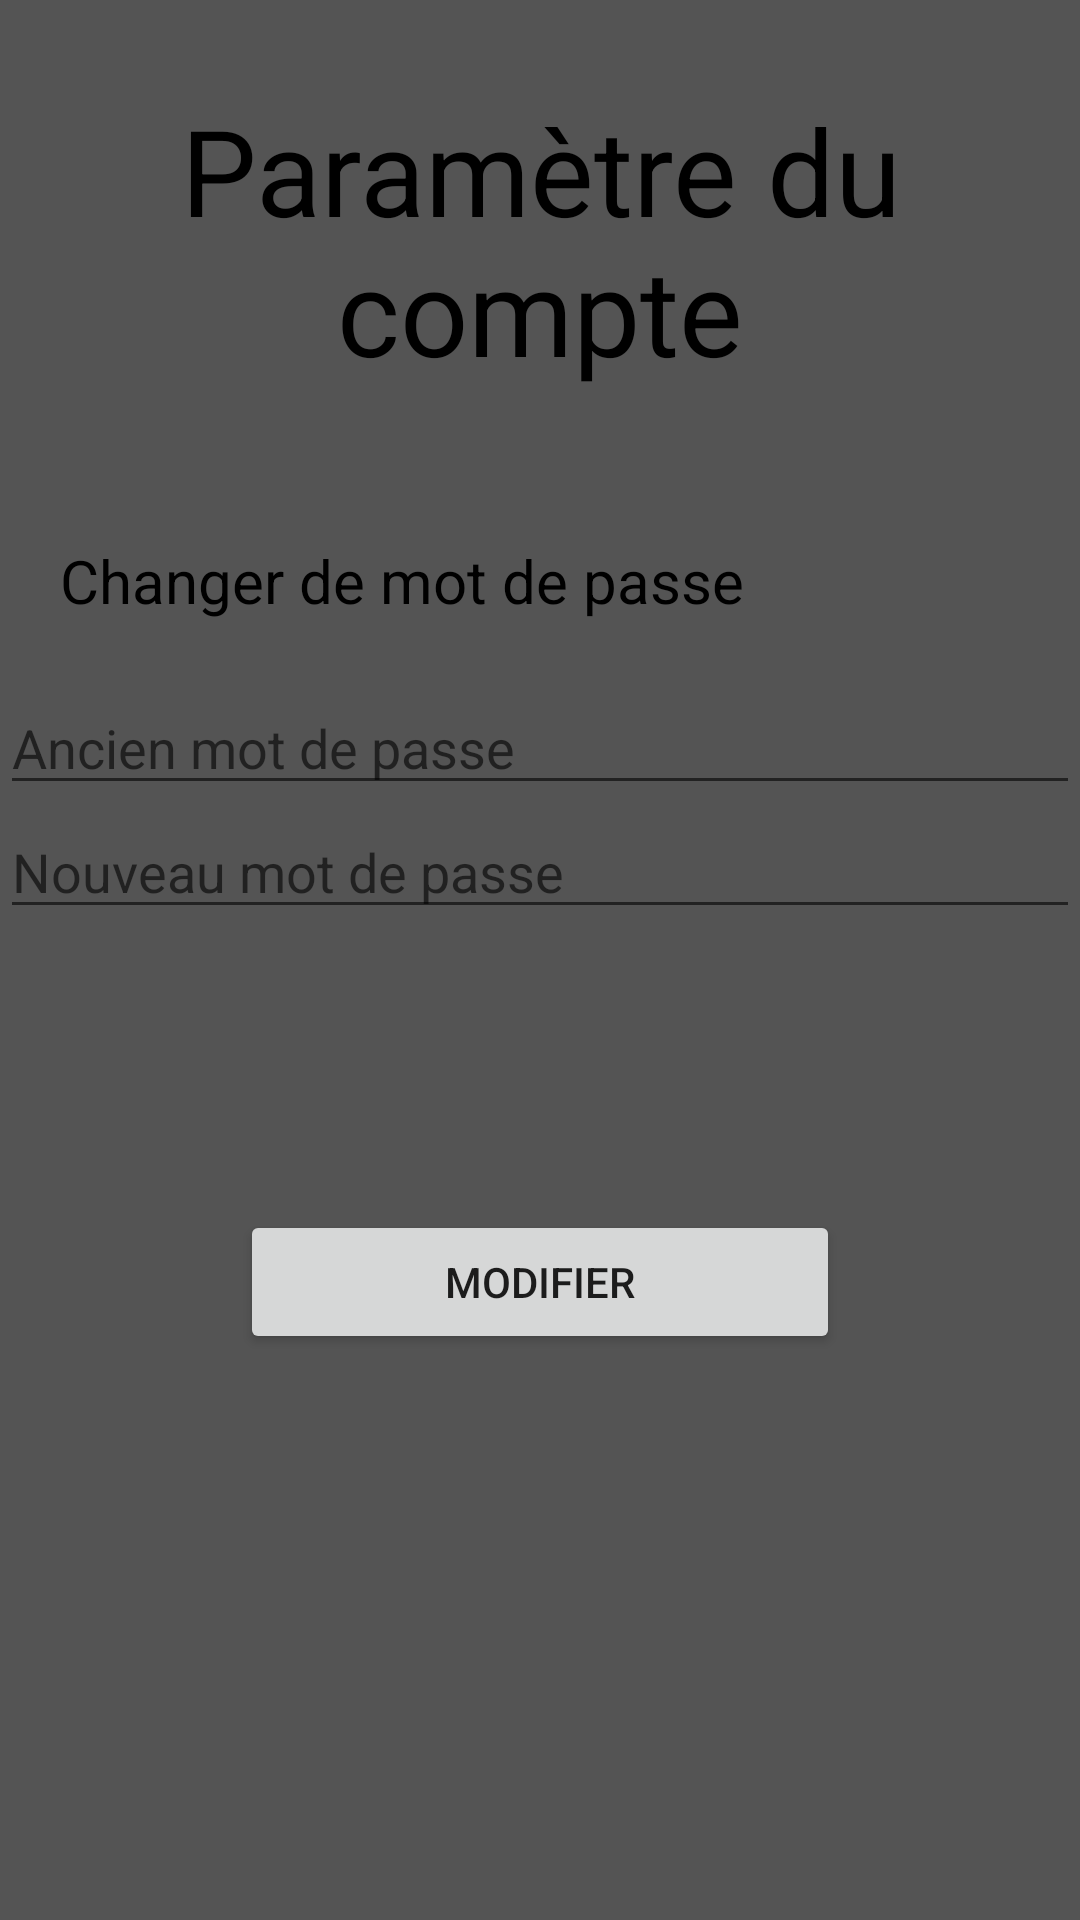

Android layout source for this screen:
<!-- AndroidManifest.xml: application theme AppTheme.NoActionBar -->
<!-- res/layout/activity_compte.xml -->
<?xml version="1.0" encoding="utf-8"?>
<androidx.coordinatorlayout.widget.CoordinatorLayout xmlns:android="http://schemas.android.com/apk/res/android"
    xmlns:app="http://schemas.android.com/apk/res-auto"
    xmlns:tools="http://schemas.android.com/tools"
    android:layout_width="match_parent"
    android:layout_height="match_parent"
    tools:context=".java.compte"
    android:background="@color/gris1">

    <com.google.android.material.appbar.AppBarLayout
        android:layout_width="match_parent"
        android:layout_height="wrap_content"
        android:theme="@style/AppTheme.NoActionBar.AppBarOverlay">


    </com.google.android.material.appbar.AppBarLayout>

    <LinearLayout xmlns:android="http://schemas.android.com/apk/res/android"
        android:orientation="vertical"
        android:layout_width="fill_parent"
        android:layout_height="fill_parent" >

        <TextView
            android:id="@+id/text2"
            android:textSize="40dp"
            android:layout_width="fill_parent"
            android:layout_height="wrap_content"
            android:gravity="center"
            android:layout_margin = "30dp"
            android:textColor="@color/noir"
            android:text="Paramètre du compte"></TextView>


        <TextView
            android:id="@+id/text3"
            android:textSize="20dp"
            android:layout_width="wrap_content"
            android:layout_height="wrap_content"
            android:layout_centerHorizontal="true"
            android:layout_margin = "20dp"
            android:textColor="@color/noir"
            android:text="Changer de mot de passe"></TextView>

        <EditText
            android:id="@+id/ancien_mot_de_passe"
            android:layout_height="wrap_content"
            android:layout_width="match_parent"
            android:hint="Ancien mot de passe"
            android:inputType="text"/>

        <EditText
            android:id="@+id/mot_de_passe"
            android:layout_height="wrap_content"
            android:layout_width="match_parent"
            android:hint="Nouveau mot de passe"
            android:inputType="text"/>

        <TextView
            android:id="@+id/commentaire"
            android:textSize="10dp"
            android:layout_width="fill_parent"
            android:layout_height="wrap_content"
            android:gravity="center"
            android:layout_margin = "30dp"
            android:textColor="@color/noir"
            android:text=""></TextView>

        <Button
            android:id="@+id/modifier"
            android:layout_width="fill_parent"
            android:layout_height="wrap_content"
            android:layout_marginTop="20dp"
            android:layout_marginLeft="80dp"
            android:layout_marginRight="80dp"
            android:text="Modifier" />


    </LinearLayout>

</androidx.coordinatorlayout.widget.CoordinatorLayout>
<!-- resources referenced by this layout -->
<resources>
  <color name="gris1">#545454</color>
  <color name="noir">#000000</color>
  <style name="AppTheme.NoActionBar">
          <item name="windowActionBar">false</item>
          <item name="windowNoTitle">true</item>
          <item name="android:windowDrawsSystemBarBackgrounds">true</item>
          <item name="android:statusBarColor">@color/gris2</item>
          <item name="android:navigationBarColor">@color/gris2</item>
      </style>
  <color name="gris2">#2E2E2E</color>
</resources>
